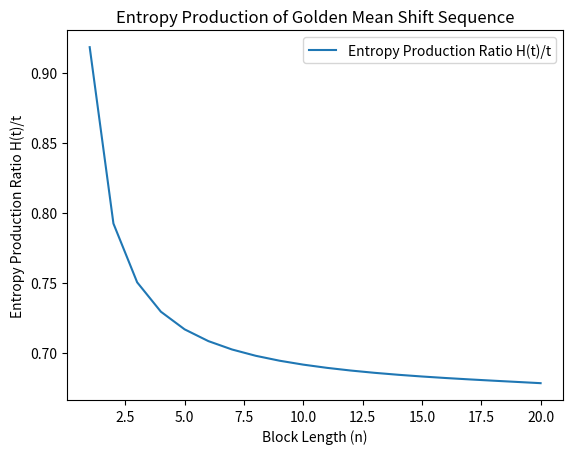

Python code for this plot:
import random
import numpy as np
from collections import Counter


def generate_random_golden_mean_shift_sequence(length):
    random.seed(42)  # Set the random seed for reproducibility
    sequence = []
    prev = None  # Start with no previous symbol

    for _ in range(length):
        if prev == 1:
            next_symbol = 0  # If the previous symbol is 1, the next must be 0
        else:
            next_symbol = random.choice([0, 1])  # Otherwise, choose randomly between 0 and 1

        sequence.append(next_symbol)
        prev = next_symbol  # Update the previous symbol

    return sequence


def generate_all_possible_blocks(block_length):
    from itertools import product
    return list(product([0, 1], repeat=block_length))


def count_blocks(sequence, block_length):
    blocks = [tuple(sequence[i:i + block_length]) for i in range(len(sequence) - block_length + 1)]
    return Counter(blocks)


def calculate_entropy(block_counts, block_length):
    total_blocks = sum(block_counts.values())
    all_possible_blocks = generate_all_possible_blocks(block_length)

    probabilities = []
    for block in all_possible_blocks:
        if block in block_counts:
            count = block_counts[block]
            if total_blocks > 0:
                probability = count / total_blocks

            probabilities.append(probability)

    growth_rate = np.log2(len(block_counts)) / block_length
    print(f"Growth rate: {growth_rate}")

    entropy = -sum(p * np.log2(p) for p in probabilities if p > 0)
    return entropy


def calculate_entropy_production(sequence, max_block_length):
    entropy_ratios = []
    block_lengths = range(1, max_block_length + 1)

    for n in block_lengths:
        block_counts = count_blocks(sequence, n)
        entropy = calculate_entropy(block_counts, n)
        entropy_ratio = entropy / n
        entropy_ratios.append(entropy_ratio)

    return block_lengths, entropy_ratios


# Generate the sequence
sequence_length = 1000000
sequence = generate_random_golden_mean_shift_sequence(sequence_length)

# Calculate entropy production for blocks up to a certain length
max_block_length = 20  # Adjust this value for longer block lengths if needed
block_lengths, entropy_ratios = calculate_entropy_production(sequence, max_block_length)

# Plot the entropy production ratio
import matplotlib.pyplot as plt

plt.plot(block_lengths, entropy_ratios, label='Entropy Production Ratio H(t)/t')
plt.xlabel('Block Length (n)')
plt.ylabel('Entropy Production Ratio H(t)/t')
plt.title('Entropy Production of Golden Mean Shift Sequence')
plt.legend()
plt.show()

# Print the final entropy production ratio
print(f"The final entropy production ratio at block length {max_block_length} is {entropy_ratios[-1]:.5f}")
